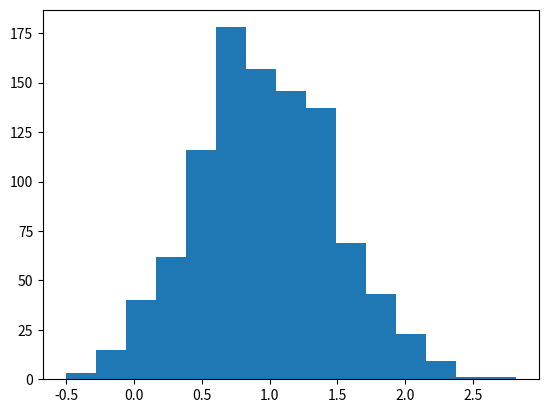

Python code for this plot:
# Libreria para generar datos aleatorios
import random

# Libreria para generar graficas
# Para instalar esto necesitas copiar y pegar en tu terminal
# python -m pip install -U pip
# python -m pip install -U matplotlib
import matplotlib.pyplot as plt

# Generar un numero aleatorio y lo imprime
print(random.randint(1, 20))

# Generar un numero aleatorio con paso que le damos y lo imprime
print(random.randrange(1, 100, 2))

# Genera una lista al azar, la imprime, la mezcla al azar y la imprime mezclada 
lista = [1, 2, 3, 4, 5, 6, 7, 8, 9, 10]
print("Lista original", lista)

random.shuffle(lista)
print("Lista mixeada", lista)

# Generar una grafica de camapana de GAUSS
# Genera los datos de la grafica
campana = [random.gauss(1,0.5) for i in range(1000)]
# Arma la grafica
plt.hist(campana, bins=15)
# Muestra la grafica 
plt.show()